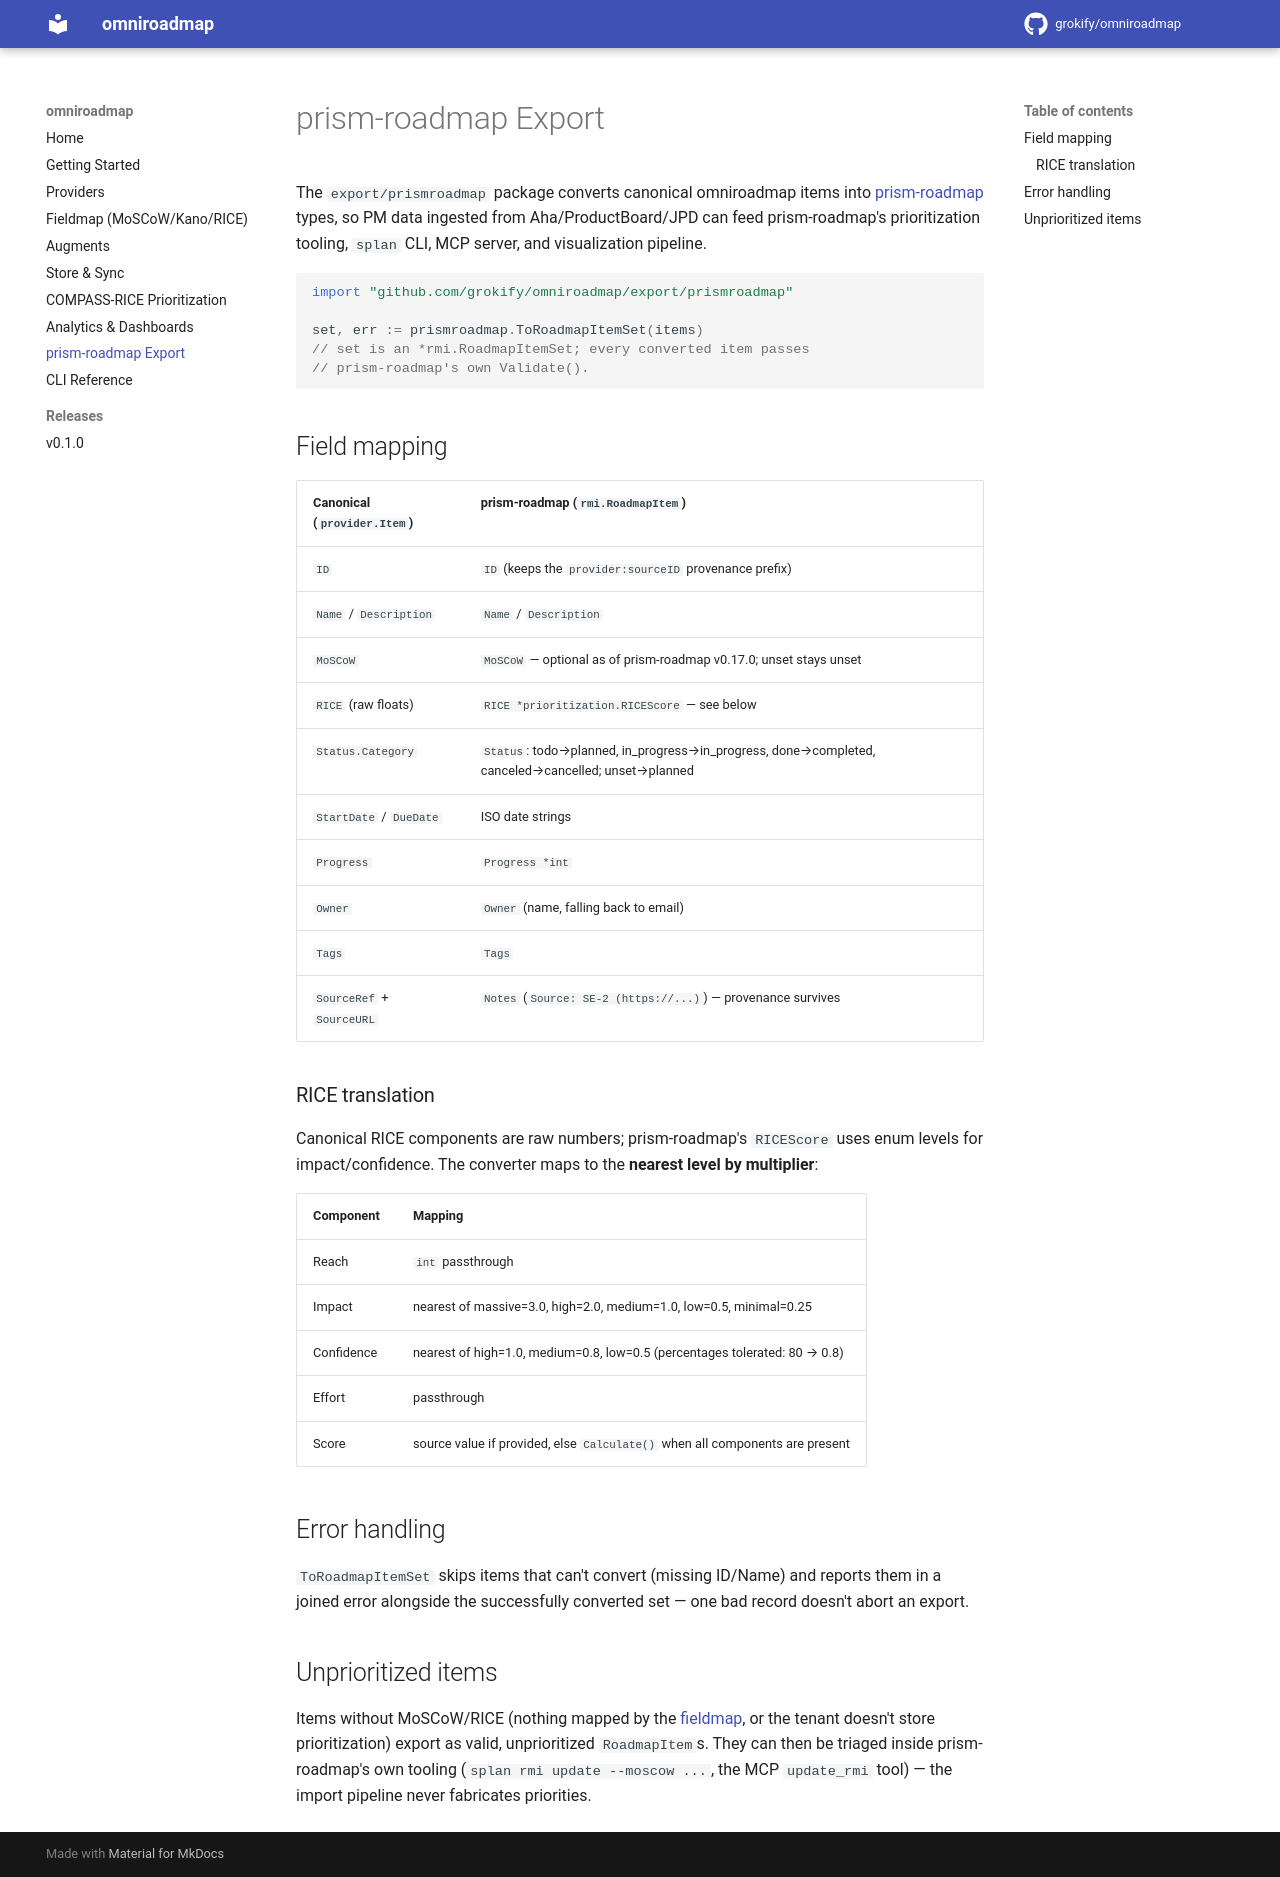

repository: grokify/omniroadmap · page: export-prismroadmap/index.html · generator: mkdocs

# prism-roadmap Export

The `export/prismroadmap` package converts canonical omniroadmap items
into [prism-roadmap](https://github.com/grokify/prism-roadmap) types, so
PM data ingested from Aha/ProductBoard/JPD can feed prism-roadmap's
prioritization tooling, `splan` CLI, MCP server, and visualization
pipeline.

```go
import "github.com/grokify/omniroadmap/export/prismroadmap"

set, err := prismroadmap.ToRoadmapItemSet(items)
// set is an *rmi.RoadmapItemSet; every converted item passes
// prism-roadmap's own Validate().
```

## Field mapping

| Canonical (`provider.Item`) | prism-roadmap (`rmi.RoadmapItem`) |
|---|---|
| `ID` | `ID` (keeps the `provider:sourceID` provenance prefix) |
| `Name` / `Description` | `Name` / `Description` |
| `MoSCoW` | `MoSCoW` — optional as of prism-roadmap v0.17.0; unset stays unset |
| `RICE` (raw floats) | `RICE *prioritization.RICEScore` — see below |
| `Status.Category` | `Status`: todo→planned, in_progress→in_progress, done→completed, canceled→cancelled; unset→planned |
| `StartDate` / `DueDate` | ISO date strings |
| `Progress` | `Progress *int` |
| `Owner` | `Owner` (name, falling back to email) |
| `Tags` | `Tags` |
| `SourceRef` + `SourceURL` | `Notes` (`Source: SE-2 (https://...)`) — provenance survives |

### RICE translation

Canonical RICE components are raw numbers; prism-roadmap's `RICEScore`
uses enum levels for impact/confidence. The converter maps to the
**nearest level by multiplier**:

| Component | Mapping |
|---|---|
| Reach | `int` passthrough |
| Impact | nearest of massive=3.0, high=2.0, medium=1.0, low=0.5, minimal=0.25 |
| Confidence | nearest of high=1.0, medium=0.8, low=0.5 (percentages tolerated: 80 → 0.8) |
| Effort | passthrough |
| Score | source value if provided, else `Calculate()` when all components are present |

## Error handling

`ToRoadmapItemSet` skips items that can't convert (missing ID/Name) and
reports them in a joined error alongside the successfully converted set —
one bad record doesn't abort an export.

## Unprioritized items

Items without MoSCoW/RICE (nothing mapped by the
[fieldmap](fieldmap.md), or the tenant doesn't store prioritization)
export as valid, unprioritized `RoadmapItem`s. They can then be triaged
inside prism-roadmap's own tooling (`splan rmi update --moscow ...`, the
MCP `update_rmi` tool) — the import pipeline never fabricates priorities.
